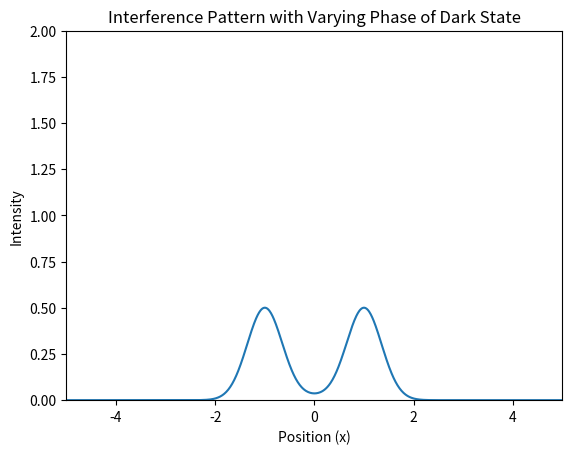

The matplotlib source for this figure:
import numpy as np
import matplotlib.pyplot as plt
from matplotlib.animation import FuncAnimation, PillowWriter

# Define spatial range
x = np.linspace(-5, 5, 1000)

# Bright and dark state wavefunctions
def psi_bright(x, d=1.0, sigma=0.5):
    return np.exp(-((x - d)**2) / (2 * sigma**2))

def psi_dark(x, d=1.0, sigma=0.5):
    return np.exp(-((x + d)**2) / (2 * sigma**2))

# Superposition of bright and dark components
def total_wavefunction(x, alpha=1/np.sqrt(2), beta_mag=1/np.sqrt(2), beta_phase=0.0):
    beta = beta_mag * np.exp(1j * beta_phase)
    return alpha * psi_bright(x) + beta * psi_dark(x)

# Calculate observable intensity
def intensity(x, alpha, beta_mag, beta_phase):
    psi = total_wavefunction(x, alpha, beta_mag, beta_phase)
    return np.abs(psi)**2

# Plot setup
fig, ax = plt.subplots()
line, = ax.plot(x, intensity(x, 1/np.sqrt(2), 1/np.sqrt(2), 0.0))
ax.set_ylim(0, 2)
ax.set_xlim(-5, 5)
ax.set_title("Interference Pattern with Varying Phase of Dark State")
ax.set_xlabel("Position (x)")
ax.set_ylabel("Intensity")

# Animation update function
def update(frame):
    phase = 2 * np.pi * frame / 100
    y = intensity(x, 1/np.sqrt(2), 1/np.sqrt(2), phase)
    line.set_ydata(y)
    ax.set_title(f"Dark Phase = {phase:.2f} rad")
    return line,

# Animate
ani = FuncAnimation(fig, update, frames=100, interval=100)

# Save as GIF (uncomment below to export)
# ani.save("interference_dark_phase.gif", writer=PillowWriter(fps=10))

plt.show()
